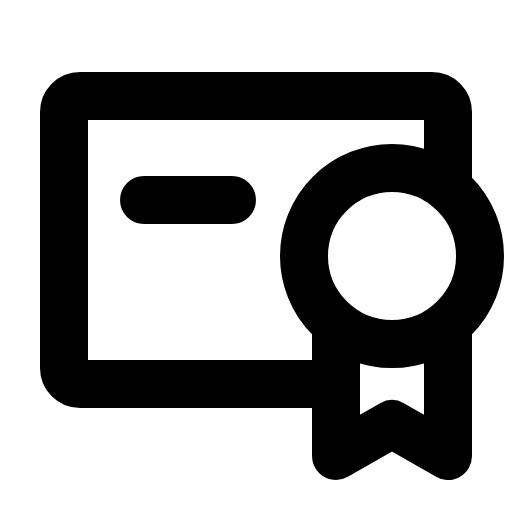
t = 0.00 s
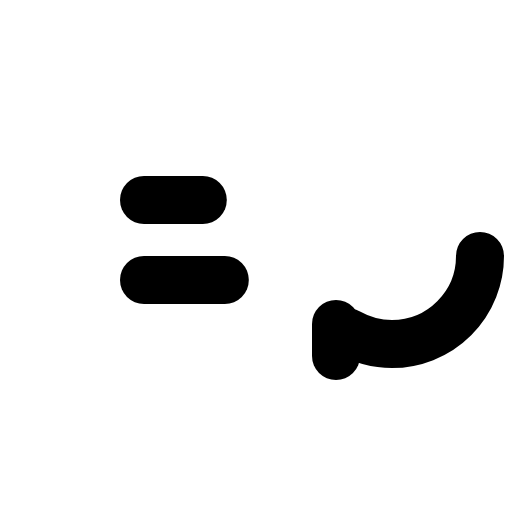
t = 1.20 s
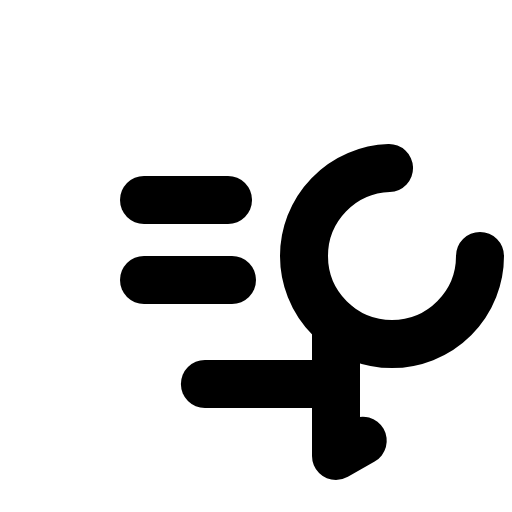
t = 1.58 s
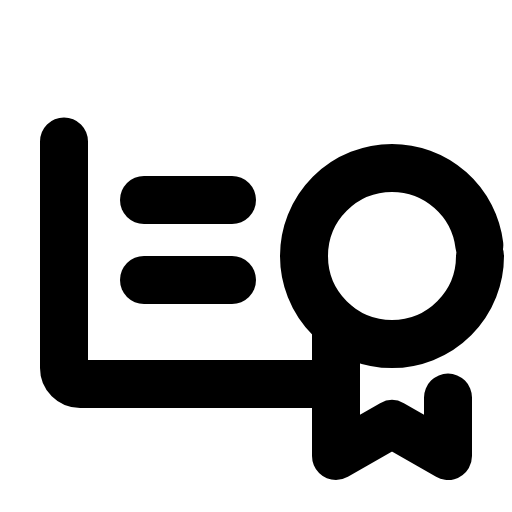
t = 1.95 s
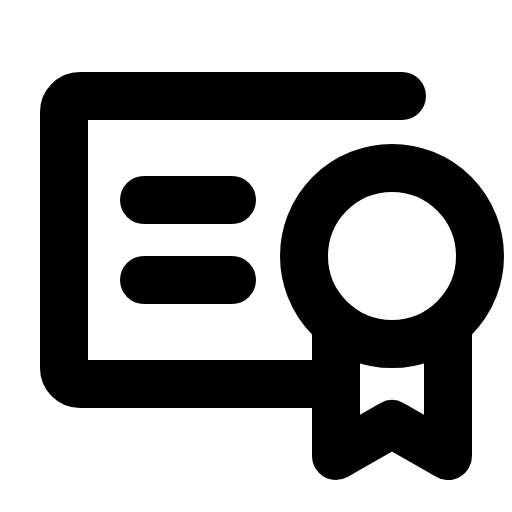
t = 2.33 s
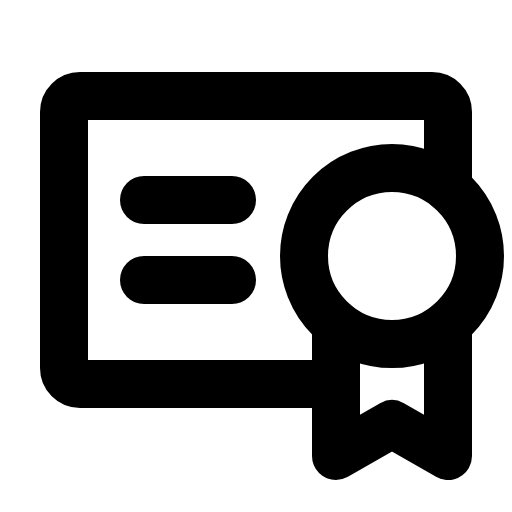
t = 2.70 s

The animated SVG that drew these frames (rendered in a browser with its animation timeline set to each time). Animation: 1 CSS @keyframes rule; one cycle of 2.70 s.

<svg xmlns="http://www.w3.org/2000/svg" viewBox="0 0 256 256">
  <style>
    .draw-line {
      stroke-dasharray: 1;
      stroke-dashoffset: 0;
    }
    svg:hover .draw-line {
      animation: phosphor-draw-in 1.5s ease-in-out forwards;
    }
    @keyframes phosphor-draw-in {
      from { stroke-dashoffset: 1; }
      to { stroke-dashoffset: 0; }
    }
  </style><rect width="256" height="256" fill="none"/><line x1="72" y1="140" x2="116" y2="140" fill="none" stroke="currentColor" stroke-linecap="round" stroke-linejoin="round" stroke-width="24" class="draw-line" pathLength="1" style="animation-delay: 0s"/><line x1="72" y1="100" x2="116" y2="100" fill="none" stroke="currentColor" stroke-linecap="round" stroke-linejoin="round" stroke-width="24" class="draw-line" pathLength="1" style="animation-delay: 0.3s"/><circle cx="196" cy="128" r="44" fill="none" stroke="currentColor" stroke-linecap="round" stroke-linejoin="round" stroke-width="24" class="draw-line" pathLength="1" style="animation-delay: 0.6s"/><polyline points="168 161.94 168 228 196 212 224 228 224 161.94" fill="none" stroke="currentColor" stroke-linecap="round" stroke-linejoin="round" stroke-width="24" class="draw-line" pathLength="1" style="animation-delay: 0.9s"/><path d="M168,192H40a8,8,0,0,1-8-8V56a8,8,0,0,1,8-8H216a8,8,0,0,1,8,8V94.06" fill="none" stroke="currentColor" stroke-linecap="round" stroke-linejoin="round" stroke-width="24" class="draw-line" pathLength="1" style="animation-delay: 1.2s"/></svg>
